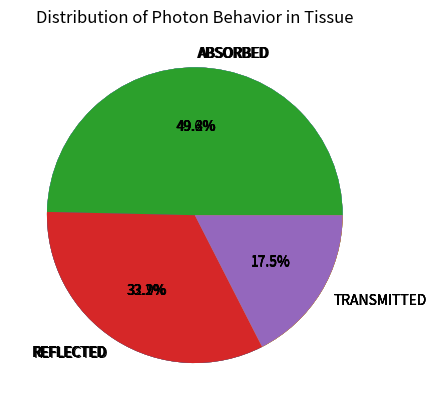

Generate this figure with matplotlib:
# [redacted]
# Biomedical Optics HW2
# monte_HW2.py

import random
import numpy as np
import matplotlib.pyplot as plt                     

def new_deflection(gee):
    
    if(gee==0):
        t = np.arccos(2*random.uniform(0,1)-1)
    else:
        t = np.arccos((1 + gee**2 - ((1-gee**2)/(1-gee+2*gee*random.uniform(0,1)))**2)/(2*g))
    
    return t

def new_trajectory(t, p, mux, muy, muz):
    
    if(np.abs(muz) > 0.99999):
        mu_x_new = np.sin(t)*np.cos(p)
        mu_y_new = np.sin(t)*np.sin(p)
        mu_z_new = muz * np.cos(t)/np.abs(muz)
    else:
        mu_x_new = np.sin(t)/np.sqrt(1-muz*muz)*(mux*muz*np.cos(p)-muy*np.sin(p))+mux*np.cos(t)
        mu_y_new = np.sin(t)/np.sqrt(1-muz*muz)*(muy*muz*np.cos(p)+mux*np.sin(p))+muy*np.cos(t)
        mu_z_new = -np.sin(t)*np.cos(p)*np.sqrt(1-muz*muz)+muz*np.cos(t)
        
    return mu_x_new,mu_y_new,mu_z_new

def monte_carlo_simulation():

    a = 0
    r = 0
    t = 0
    
    n = 100000 # photons

    mu_a = 15 # inverse cm
    mu_s = 85 # inverse cm

    s = 0
    g = 0
    d = 0.03 # cm
    
    for j in range(n):
        
        loop = True

        x = 0
        y = 0
        z = 0

        mu_x = 0
        mu_y = 0
        mu_z = 1
         
        while(loop):
            
            s = -1*np.log(random.uniform(0,1))/(mu_a+mu_s)
            
            x = x + mu_x*s
            y = y + mu_y*s
            z = z + mu_z*s
            
            if(z >= d):
                t = t + 1
                loop = False
            elif(z <= 0):
                r = r + 1
                loop = False
            elif(random.uniform(0, 1) <= ((mu_a)/(mu_a+mu_s))):
                a = a + 1
                loop = False
            else:
                theta = new_deflection(g)
                phi = 2*3.1459*random.uniform(0,1)
                mu_x, mu_y, mu_z = new_trajectory(theta, phi, mu_x, mu_y, mu_z)
    
    return a, r, t

absorb = 0
reflect = 0
transmit = 0

for i in range(5):
    
    absorb = 0
    reflect = 0
    transmit = 0
    
    absorb, reflect, transmit = monte_carlo_simulation()
    
    print("absorb: " + str(absorb) + " | reflect: " + str(reflect) + " | transmit: " + str(transmit) + " | TOTAL: " + str(absorb+reflect+transmit));
    
    labels = ['ABSORBED','REFLECTED','TRANSMITTED']
    sizes = [absorb, reflect, transmit]
    
    plt.pie(sizes, labels=labels, autopct='%1.1f%%')
    plt.title('Distribution of Photon Behavior in Tissue')
    
    plt.grid()
    plt.show()
